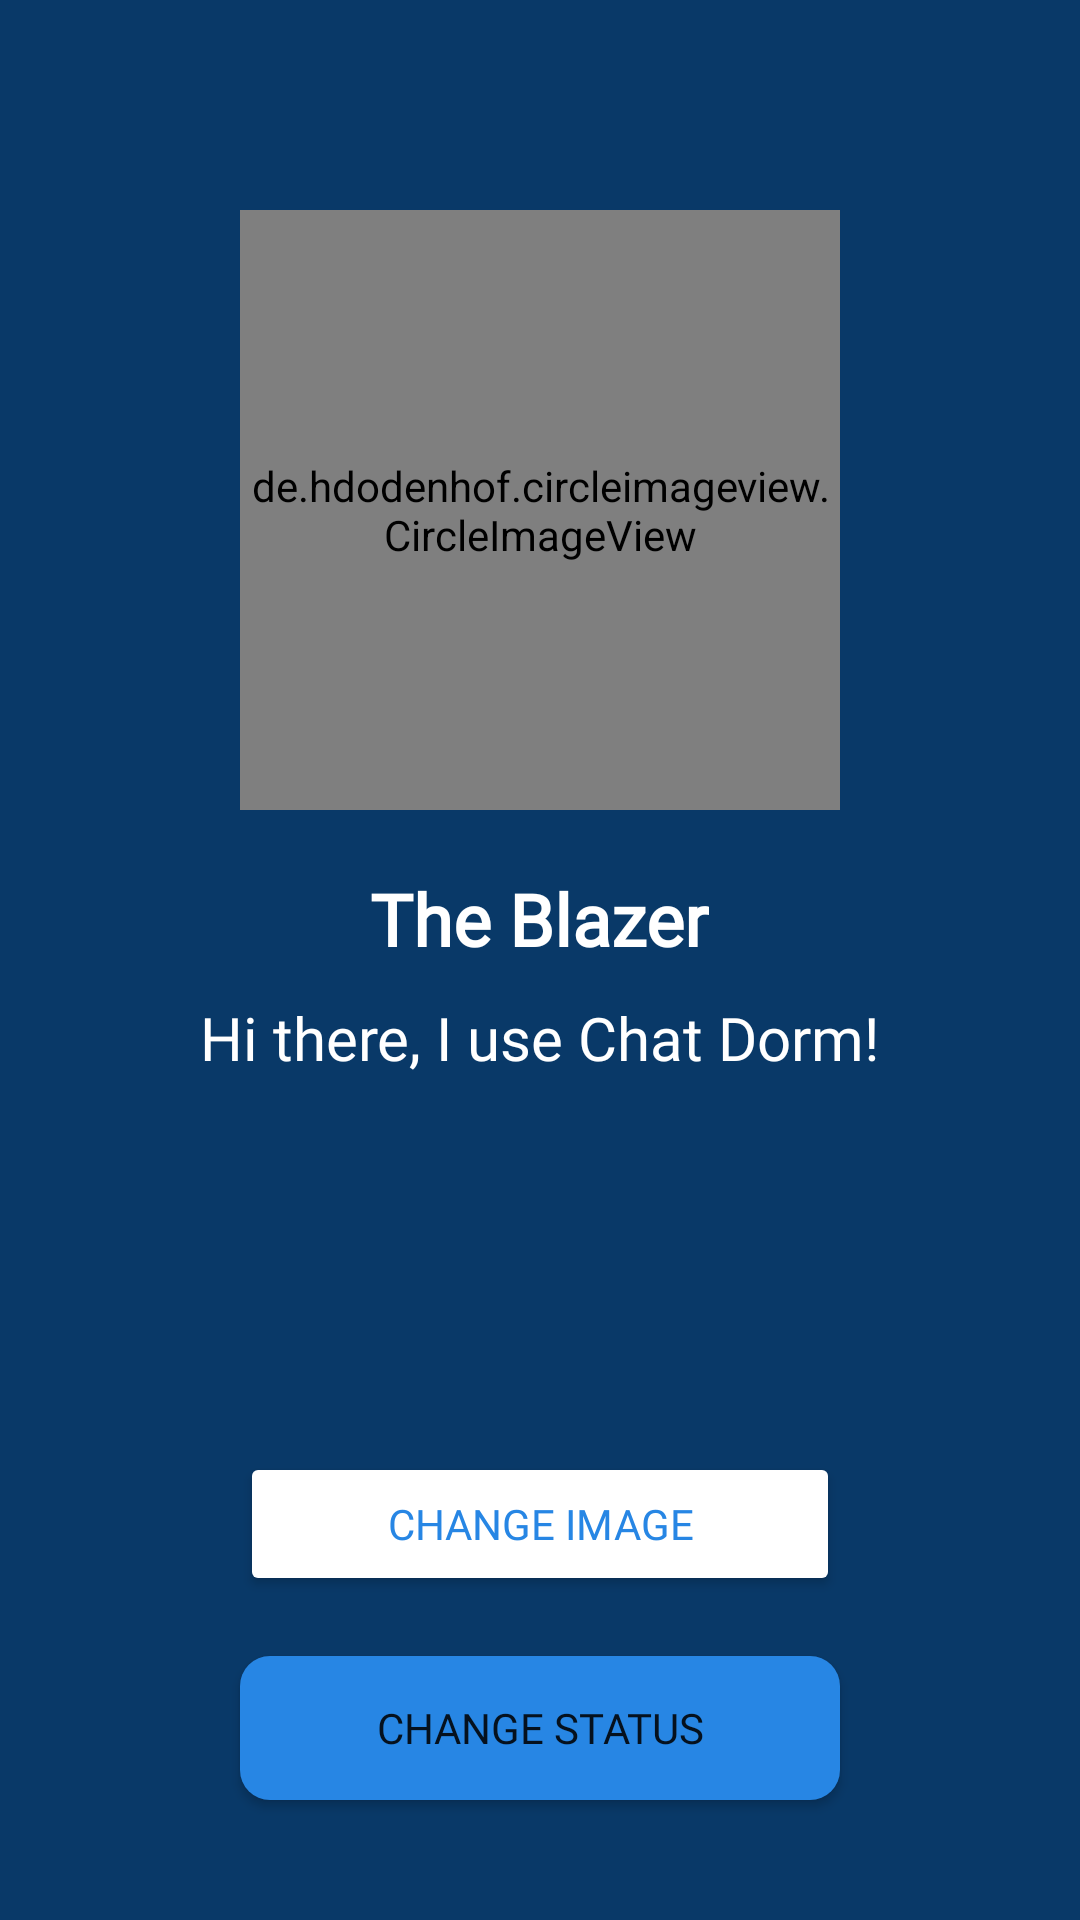

Write the Android layout XML for this screen, with the resource values it uses.
<!-- AndroidManifest.xml: application theme Theme.ChatDorm -->
<!-- res/layout/activity_settings.xml -->
<?xml version="1.0" encoding="utf-8"?>
<RelativeLayout xmlns:android="http://schemas.android.com/apk/res/android"
    xmlns:app="http://schemas.android.com/apk/res-auto"
    xmlns:tools="http://schemas.android.com/tools"
    android:layout_width="match_parent"
    android:layout_height="match_parent"
    android:background="@color/blue_700"
    tools:context=".activities.SettingsActivity">

    <de.hdodenhof.circleimageview.CircleImageView
        android:id="@+id/settings_user_image"
        android:layout_width="200dp"
        android:layout_height="200dp"
        android:layout_marginTop="70dp"
        android:layout_centerHorizontal="true"
        app:civ_border_width="1dp"
        app:civ_border_color="@color/white"
        android:src="@drawable/profile" />

    <TextView
        android:id="@+id/settings_user_name"
        android:layout_width="wrap_content"
        android:layout_height="wrap_content"
        android:text="The Blazer"
        android:textColor="@color/white"
        android:fontFamily="@font/biryani"
        android:textSize="24sp"
        android:layout_below="@+id/settings_user_image"
        android:textStyle="bold"
        android:layout_centerHorizontal="true"
        android:layout_marginTop="20dp"/>

    <TextView
        android:id="@+id/status_text"
        android:layout_width="wrap_content"
        android:layout_height="wrap_content"
        android:text="@string/settings_status"
        android:textColor="@color/white"
        android:fontFamily="@font/biryani"
        android:textSize="20sp"
        android:layout_below="@+id/settings_user_name"
        android:layout_centerHorizontal="true"
        android:layout_marginStart="10dp"
        android:layout_marginEnd="10dp"
        android:layout_marginTop="10dp"/>

    <Button
        android:id="@+id/change_image"
        android:layout_width="200dp"
        android:layout_height="wrap_content"
        android:layout_marginBottom="20dp"
        android:text="@string/change_image"
        android:textColor="@color/blue_500"
        android:fontFamily="@font/biryani"
        android:backgroundTint="@color/white"
        android:layout_above="@+id/change_status"
        android:layout_centerHorizontal="true" />

    <Button
        android:id="@+id/change_status"
        android:layout_width="200dp"
        android:layout_height="wrap_content"
        android:layout_alignParentBottom="true"
        android:layout_marginBottom="40dp"
        android:text="@string/change_status"
        android:fontFamily="@font/biryani"
        android:background="@drawable/button_background"
        android:layout_centerHorizontal="true" />

</RelativeLayout>
<!-- resources referenced by this layout -->
<resources>
  <color name="blue_500">#2786E4</color>
  <color name="blue_700">#093968</color>
  <color name="white">#FFFFFFFF</color>
  <!-- drawable button_background (drawable) -->
  <?xml version="1.0" encoding="utf-8"?>
  <shape xmlns:android="http://schemas.android.com/apk/res/android">
  
      <solid android:color="@color/blue_500" />
      <corners android:radius="10dp" />
  
  </shape>
  <!-- drawable profile: png bitmap (drawable-hdpi, 37273 bytes) -->
  <string name="change_image">Change Image</string>
  <string name="change_status">Change Status</string>
  <string name="settings_status">Hi there, I use Chat Dorm!</string>
  <style name="Theme.ChatDorm" parent="Theme.MaterialComponents.DayNight.NoActionBar">
          
          <item name="colorPrimary">@color/blue_500</item>
          <item name="colorPrimaryVariant">@color/blue_700</item>
          <item name="colorOnPrimary">@color/white</item>
          <item name="android:actionMenuTextColor">@color/blue_500</item>
          
          <item name="colorSecondary">@color/teal_200</item>
          <item name="colorSecondaryVariant">@color/teal_700</item>
          <item name="colorOnSecondary">@color/black</item>
          
          <item name="android:statusBarColor" tools:targetApi="l">?attr/colorPrimaryVariant</item>
          
      </style>
  <color name="teal_200">#FF03DAC5</color>
  <color name="teal_700">#FF018786</color>
  <color name="black">#FF000000</color>
</resources>
